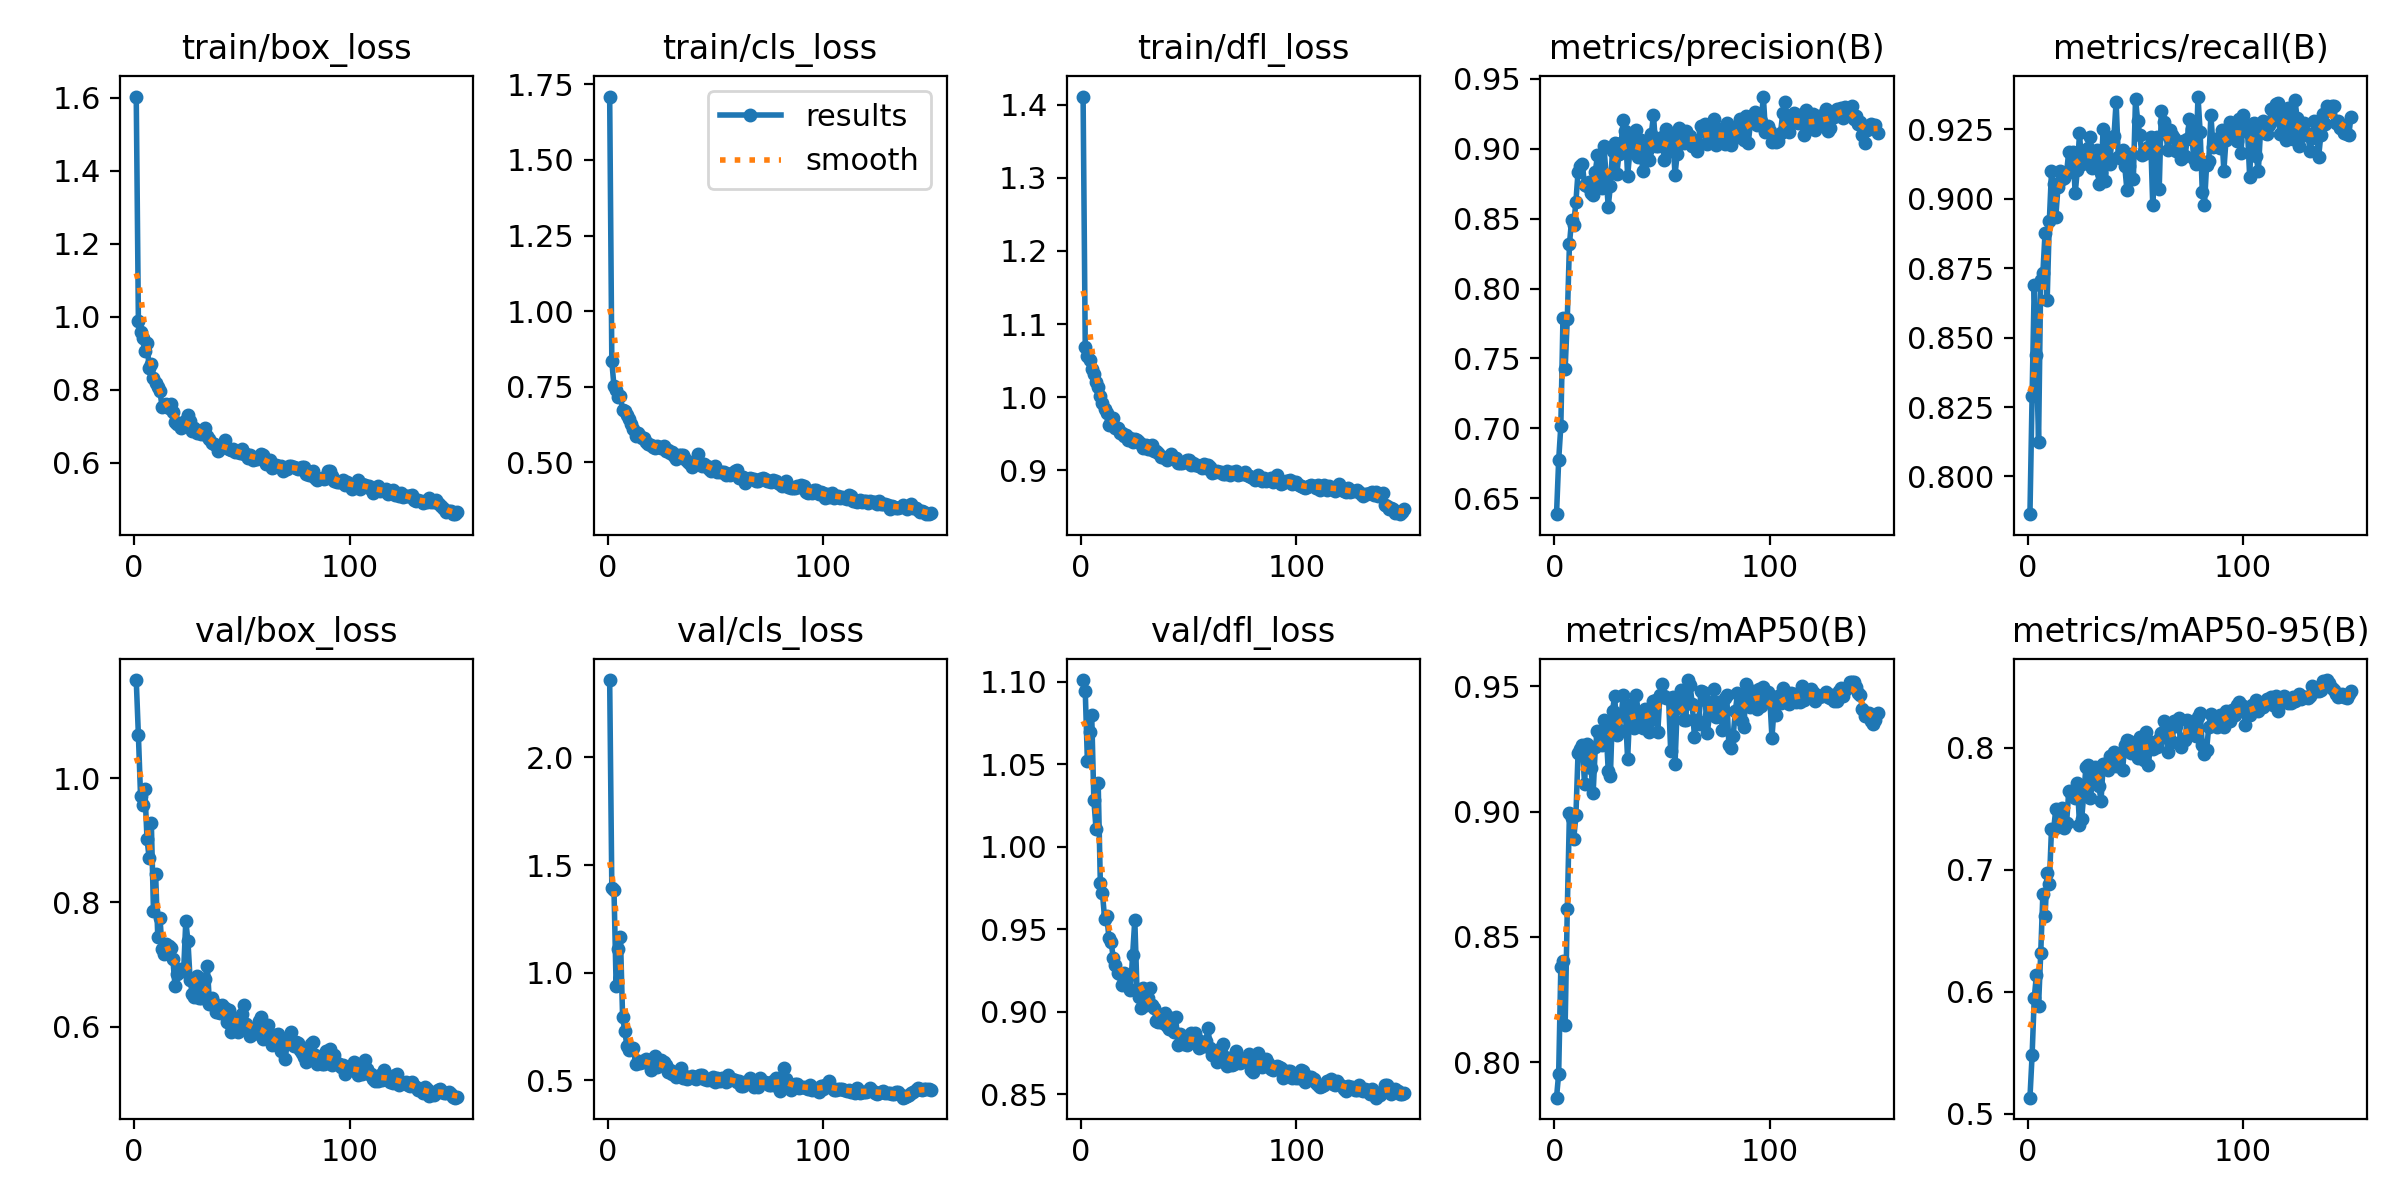

Values plotted in this chart, from the file beside it:
epoch, train/box_loss, train/cls_loss, train/dfl_loss, metrics/precision(B), metrics/recall(B), metrics/mAP50(B), metrics/mAP50-95(B), val/box_loss, val/cls_loss, val/dfl_loss, lr/pg0, lr/pg1, lr/pg2
1, 1.603, 1.709, 1.411, 0.6385, 0.7864, 0.7858, 0.5132, 1.158, 2.359, 1.101, 0.0004168, 0.0004168, 0.0004168
2, 0.9879, 0.8348, 1.068, 0.6772, 0.8291, 0.7954, 0.548, 1.069, 1.396, 1.094, 0.0008446, 0.0008446, 0.0008446
3, 0.9589, 0.7513, 1.056, 0.7016, 0.8691, 0.8378, 0.5951, 0.9716, 1.387, 1.052, 0.001267, 0.001267, 0.001267
4, 0.9426, 0.7394, 1.051, 0.779, 0.8439, 0.8405, 0.6136, 0.9568, 0.9377, 1.07, 0.001634, 0.001634, 0.001634
5, 0.9051, 0.7157, 1.039, 0.7426, 0.8124, 0.8147, 0.5886, 0.9821, 1.11, 1.08, 0.001634, 0.001634, 0.001634
6, 0.9278, 0.7185, 1.032, 0.7784, 0.8709, 0.861, 0.6315, 0.9016, 1.167, 1.028, 0.001623, 0.001623, 0.001623
7, 0.8586, 0.6729, 1.02, 0.8317, 0.8733, 0.8994, 0.6804, 0.8712, 0.7957, 1.011, 0.001612, 0.001612, 0.001612
8, 0.8702, 0.6714, 1.013, 0.8492, 0.8876, 0.8976, 0.6619, 0.9281, 0.7294, 1.039, 0.001601, 0.001601, 0.001601
9, 0.8325, 0.6574, 1.001, 0.8458, 0.8637, 0.8891, 0.6972, 0.7857, 0.662, 0.9783, 0.00159, 0.00159, 0.00159
10, 0.8186, 0.6434, 0.9915, 0.8622, 0.892, 0.8985, 0.6883, 0.8452, 0.6413, 0.9717, 0.001579, 0.001579, 0.001579
11, 0.8063, 0.6273, 0.9838, 0.8835, 0.9099, 0.9236, 0.7339, 0.7443, 0.6481, 0.9562, 0.001568, 0.001568, 0.001568
12, 0.7959, 0.611, 0.9775, 0.8881, 0.9054, 0.9251, 0.7333, 0.7756, 0.6518, 0.9581, 0.001557, 0.001557, 0.001557
13, 0.7532, 0.5872, 0.9616, 0.8891, 0.8934, 0.9266, 0.7499, 0.7248, 0.5768, 0.9446, 0.001546, 0.001546, 0.001546
14, 0.756, 0.5959, 0.968, 0.8741, 0.9042, 0.9111, 0.7369, 0.7165, 0.592, 0.9424, 0.001535, 0.001535, 0.001535
15, 0.762, 0.5865, 0.9712, 0.8733, 0.91, 0.9269, 0.7436, 0.7323, 0.5799, 0.9324, 0.001524, 0.001524, 0.001524
16, 0.749, 0.5818, 0.9583, 0.8764, 0.9071, 0.9235, 0.7505, 0.7291, 0.5911, 0.9284, 0.001513, 0.001513, 0.001513
17, 0.7602, 0.5822, 0.9578, 0.8684, 0.9075, 0.9175, 0.7341, 0.7264, 0.587, 0.9232, 0.001502, 0.001502, 0.001502
18, 0.7403, 0.5663, 0.9511, 0.8671, 0.9093, 0.9073, 0.7382, 0.7083, 0.5982, 0.9226, 0.001491, 0.001491, 0.001491
19, 0.713, 0.5612, 0.9503, 0.8834, 0.917, 0.9257, 0.7644, 0.6652, 0.5934, 0.916, 0.00148, 0.00148, 0.00148
20, 0.7065, 0.5586, 0.9467, 0.8953, 0.9111, 0.932, 0.7633, 0.6849, 0.5475, 0.9236, 0.001469, 0.001469, 0.001469
21, 0.7097, 0.5509, 0.9482, 0.8759, 0.9168, 0.9301, 0.7627, 0.6874, 0.5627, 0.9221, 0.001458, 0.001458, 0.001458
22, 0.696, 0.5476, 0.9416, 0.872, 0.902, 0.9265, 0.7587, 0.6929, 0.6113, 0.9214, 0.001447, 0.001447, 0.001447
23, 0.7066, 0.5532, 0.9446, 0.9018, 0.9105, 0.9366, 0.7716, 0.6899, 0.5608, 0.9133, 0.001436, 0.001436, 0.001436
24, 0.7174, 0.5506, 0.9388, 0.8814, 0.9236, 0.9334, 0.7372, 0.7696, 0.5726, 0.9344, 0.001425, 0.001425, 0.001425
25, 0.7304, 0.5474, 0.9428, 0.8586, 0.9126, 0.9163, 0.7417, 0.7376, 0.5972, 0.9557, 0.001414, 0.001414, 0.001414
26, 0.7137, 0.5552, 0.9412, 0.8735, 0.916, 0.9142, 0.7623, 0.6752, 0.5846, 0.9137, 0.001403, 0.001403, 0.001403
27, 0.6863, 0.5379, 0.939, 0.8986, 0.9138, 0.9402, 0.7846, 0.6527, 0.5726, 0.9087, 0.001392, 0.001392, 0.001392
28, 0.6966, 0.5403, 0.936, 0.9042, 0.9184, 0.9463, 0.7859, 0.6484, 0.5391, 0.9024, 0.001381, 0.001381, 0.001381
29, 0.6812, 0.5325, 0.9302, 0.8819, 0.9221, 0.9305, 0.759, 0.681, 0.5505, 0.9143, 0.00137, 0.00137, 0.00137
30, 0.6877, 0.5353, 0.9346, 0.8966, 0.9112, 0.9327, 0.7713, 0.6457, 0.5317, 0.904, 0.001359, 0.001359, 0.001359
31, 0.6785, 0.5225, 0.9294, 0.9039, 0.9156, 0.9384, 0.784, 0.6457, 0.538, 0.9081, 0.001348, 0.001348, 0.001348
32, 0.6853, 0.5128, 0.9289, 0.9206, 0.9175, 0.9466, 0.7797, 0.6761, 0.5149, 0.9141, 0.001337, 0.001337, 0.001337
33, 0.6965, 0.5239, 0.9337, 0.9128, 0.9053, 0.9392, 0.7685, 0.6758, 0.5299, 0.9042, 0.001326, 0.001326, 0.001326
34, 0.6722, 0.5251, 0.9265, 0.8805, 0.9094, 0.9209, 0.7566, 0.697, 0.5589, 0.9022, 0.001315, 0.001315, 0.001315
35, 0.6665, 0.5262, 0.9263, 0.8975, 0.9251, 0.9401, 0.7867, 0.6359, 0.5132, 0.8941, 0.001304, 0.001304, 0.001304
36, 0.6549, 0.5114, 0.9236, 0.9115, 0.9064, 0.9429, 0.7865, 0.6463, 0.5225, 0.8934, 0.001293, 0.001293, 0.001293
37, 0.6518, 0.5048, 0.918, 0.9015, 0.9217, 0.9335, 0.7821, 0.6375, 0.5057, 0.8966, 0.001282, 0.001282, 0.001282
38, 0.6495, 0.4997, 0.9186, 0.9135, 0.9127, 0.9464, 0.7931, 0.6239, 0.5112, 0.8931, 0.001271, 0.001271, 0.001271
39, 0.6324, 0.4863, 0.9165, 0.894, 0.9212, 0.9383, 0.7916, 0.6228, 0.5199, 0.8991, 0.00126, 0.00126, 0.00126
40, 0.6417, 0.5017, 0.914, 0.9066, 0.9226, 0.9374, 0.7968, 0.6213, 0.5134, 0.8911, 0.001249, 0.001249, 0.001249
41, 0.6479, 0.4956, 0.9173, 0.8844, 0.935, 0.9334, 0.7853, 0.6342, 0.5087, 0.8892, 0.001238, 0.001238, 0.001238
42, 0.6614, 0.5264, 0.9214, 0.9012, 0.9151, 0.9409, 0.7858, 0.6307, 0.5194, 0.8959, 0.001227, 0.001227, 0.001227
43, 0.641, 0.4994, 0.9154, 0.8988, 0.9149, 0.9391, 0.7948, 0.6078, 0.5266, 0.8877, 0.001216, 0.001216, 0.001216
44, 0.637, 0.4881, 0.9161, 0.892, 0.9175, 0.9316, 0.7821, 0.6266, 0.5276, 0.8967, 0.001205, 0.001205, 0.001205
45, 0.6337, 0.4965, 0.9096, 0.9107, 0.9118, 0.9366, 0.8024, 0.5921, 0.5077, 0.8797, 0.001194, 0.001194, 0.001194
46, 0.6369, 0.4882, 0.9104, 0.9241, 0.9033, 0.9442, 0.8061, 0.6088, 0.4999, 0.8865, 0.001183, 0.001183, 0.001183
47, 0.6292, 0.4782, 0.9098, 0.9022, 0.9117, 0.9444, 0.8055, 0.6045, 0.5064, 0.8831, 0.001172, 0.001172, 0.001172
48, 0.6307, 0.4713, 0.9106, 0.9019, 0.9161, 0.9317, 0.7956, 0.5917, 0.5012, 0.8801, 0.001161, 0.001161, 0.001161
49, 0.6256, 0.4798, 0.9134, 0.9063, 0.9072, 0.9465, 0.8009, 0.6158, 0.5169, 0.8795, 0.00115, 0.00115, 0.00115
50, 0.6367, 0.4886, 0.9137, 0.9084, 0.936, 0.9509, 0.8011, 0.6204, 0.4917, 0.881, 0.001139, 0.001139, 0.001139
51, 0.6237, 0.4673, 0.9073, 0.8917, 0.9282, 0.9462, 0.7916, 0.635, 0.5127, 0.887, 0.001128, 0.001128, 0.001128
52, 0.6252, 0.47, 0.9097, 0.9141, 0.9228, 0.9453, 0.8089, 0.6047, 0.4993, 0.8854, 0.001117, 0.001117, 0.001117
53, 0.6138, 0.4691, 0.9073, 0.9015, 0.9158, 0.9454, 0.8052, 0.5953, 0.5121, 0.887, 0.001106, 0.001106, 0.001106
54, 0.6227, 0.4697, 0.9066, 0.8987, 0.9171, 0.9241, 0.7902, 0.5853, 0.5018, 0.8836, 0.001095, 0.001095, 0.001095
55, 0.6069, 0.4577, 0.9052, 0.9107, 0.9165, 0.9456, 0.8131, 0.5887, 0.4948, 0.8779, 0.001084, 0.001084, 0.001084
56, 0.6117, 0.4603, 0.9034, 0.8812, 0.9187, 0.9188, 0.7862, 0.5967, 0.5237, 0.8792, 0.001073, 0.001073, 0.001073
57, 0.6099, 0.4594, 0.9082, 0.8964, 0.9224, 0.9413, 0.805, 0.5977, 0.5014, 0.879, 0.001062, 0.001062, 0.001062
58, 0.6157, 0.4637, 0.9029, 0.9152, 0.8977, 0.9429, 0.7992, 0.6098, 0.5049, 0.8823, 0.001051, 0.001051, 0.001051
59, 0.6238, 0.4703, 0.9065, 0.9093, 0.9208, 0.9484, 0.8044, 0.6159, 0.503, 0.8902, 0.00104, 0.00104, 0.00104
60, 0.6224, 0.4747, 0.9036, 0.9043, 0.9224, 0.9364, 0.8005, 0.5804, 0.4913, 0.8778, 0.001029, 0.001029, 0.001029
... 90 more rows
